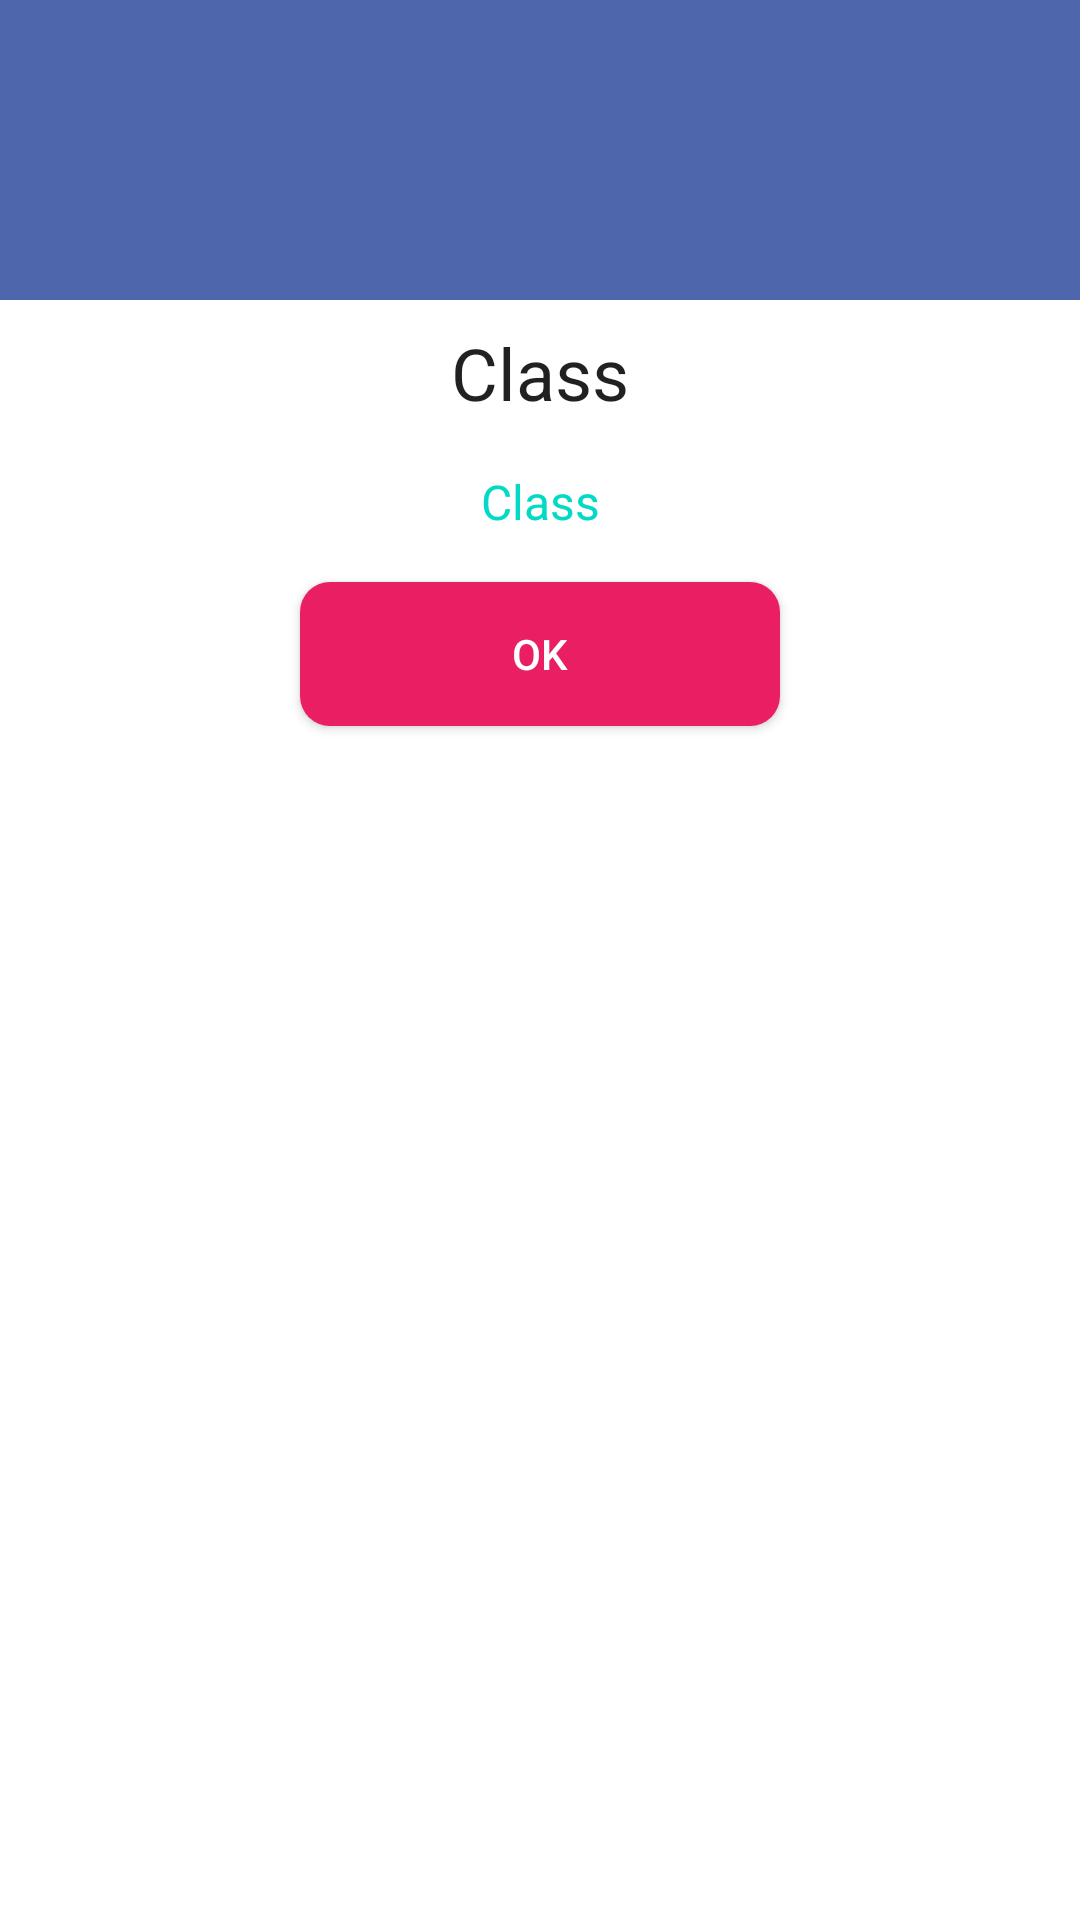

The Android layout XML behind this screen, and the referenced resources:
<!-- AndroidManifest.xml: application theme Theme.BMIChecker -->
<!-- res/layout/custome_dialog.xml -->
<?xml version="1.0" encoding="utf-8"?>
<LinearLayout
    android:orientation="vertical"
    xmlns:android="http://schemas.android.com/apk/res/android"
    android:layout_width="match_parent"
    android:layout_height="wrap_content"
    android:background="?android:attr/textColorPrimaryInverse">

    <ImageView
        android:id="@+id/image_view"
        android:layout_width="match_parent"
        android:layout_height="100dp"
        android:background="#4D66AC"
        android:contentDescription="TODO" />


    <TextView
        android:id="@+id/result_title"
        android:layout_width="match_parent"
        android:layout_height="wrap_content"
        android:layout_marginTop="8dp"
        android:gravity="center"
        android:text="Class"
        android:textColor="?android:attr/textColorPrimary"
        android:textSize="24sp" />

    <TextView
        android:id="@+id/tips"
        android:layout_width="match_parent"
        android:layout_height="wrap_content"
        android:layout_marginTop="16sp"
        android:gravity="center"
        android:text="Class"
        android:textColor="?android:attr/textColorLink"
        android:textSize="16sp" />

    <androidx.appcompat.widget.AppCompatButton
        android:id="@+id/ok"
        android:layout_width="160dp"
        android:layout_height="wrap_content"
        android:layout_gravity="center"
        android:layout_marginTop="16sp"
        android:layout_marginBottom="16sp"
        android:background="@drawable/calculate_button_background"
        android:text="Ok"
        android:textColor="?android:attr/textColorPrimaryInverse" />




</LinearLayout>
<!-- resources referenced by this layout -->
<resources>
  <!-- drawable calculate_button_background (drawable) -->
  <?xml version="1.0" encoding="utf-8"?>
  <shape xmlns:android="http://schemas.android.com/apk/res/android">
      <solid android:color="#E91E63"/>
          <corners android:radius="10dp"/>
  </shape>
  <style name="Theme.BMIChecker" parent="Theme.MaterialComponents.DayNight.NoActionBar">
          
          <item name="colorPrimary">@color/purple_500</item>
          <item name="colorPrimaryVariant">@color/purple_700</item>
          <item name="colorOnPrimary">@color/white</item>
          
          <item name="colorSecondary">@color/teal_200</item>
          <item name="colorSecondaryVariant">@color/teal_700</item>
          <item name="colorOnSecondary">@color/black</item>
          
          <item name="android:statusBarColor">?attr/colorPrimaryVariant</item>
          
  
          <item name="colorSwitchThumbNormal">#E91E63</item>
  
      </style>
  <!-- not gathered from this repository: default colours our renderer supplied (Android Studio template values) -->
  <color name="purple_500">#FF6200EE</color>
  <color name="purple_700">#FF3700B3</color>
  <color name="teal_200">#FF03DAC5</color>
  <color name="teal_700">#FF018786</color>
  <color name="black">#FF000000</color>
  <color name="white">#FFFFFFFF</color>
</resources>
